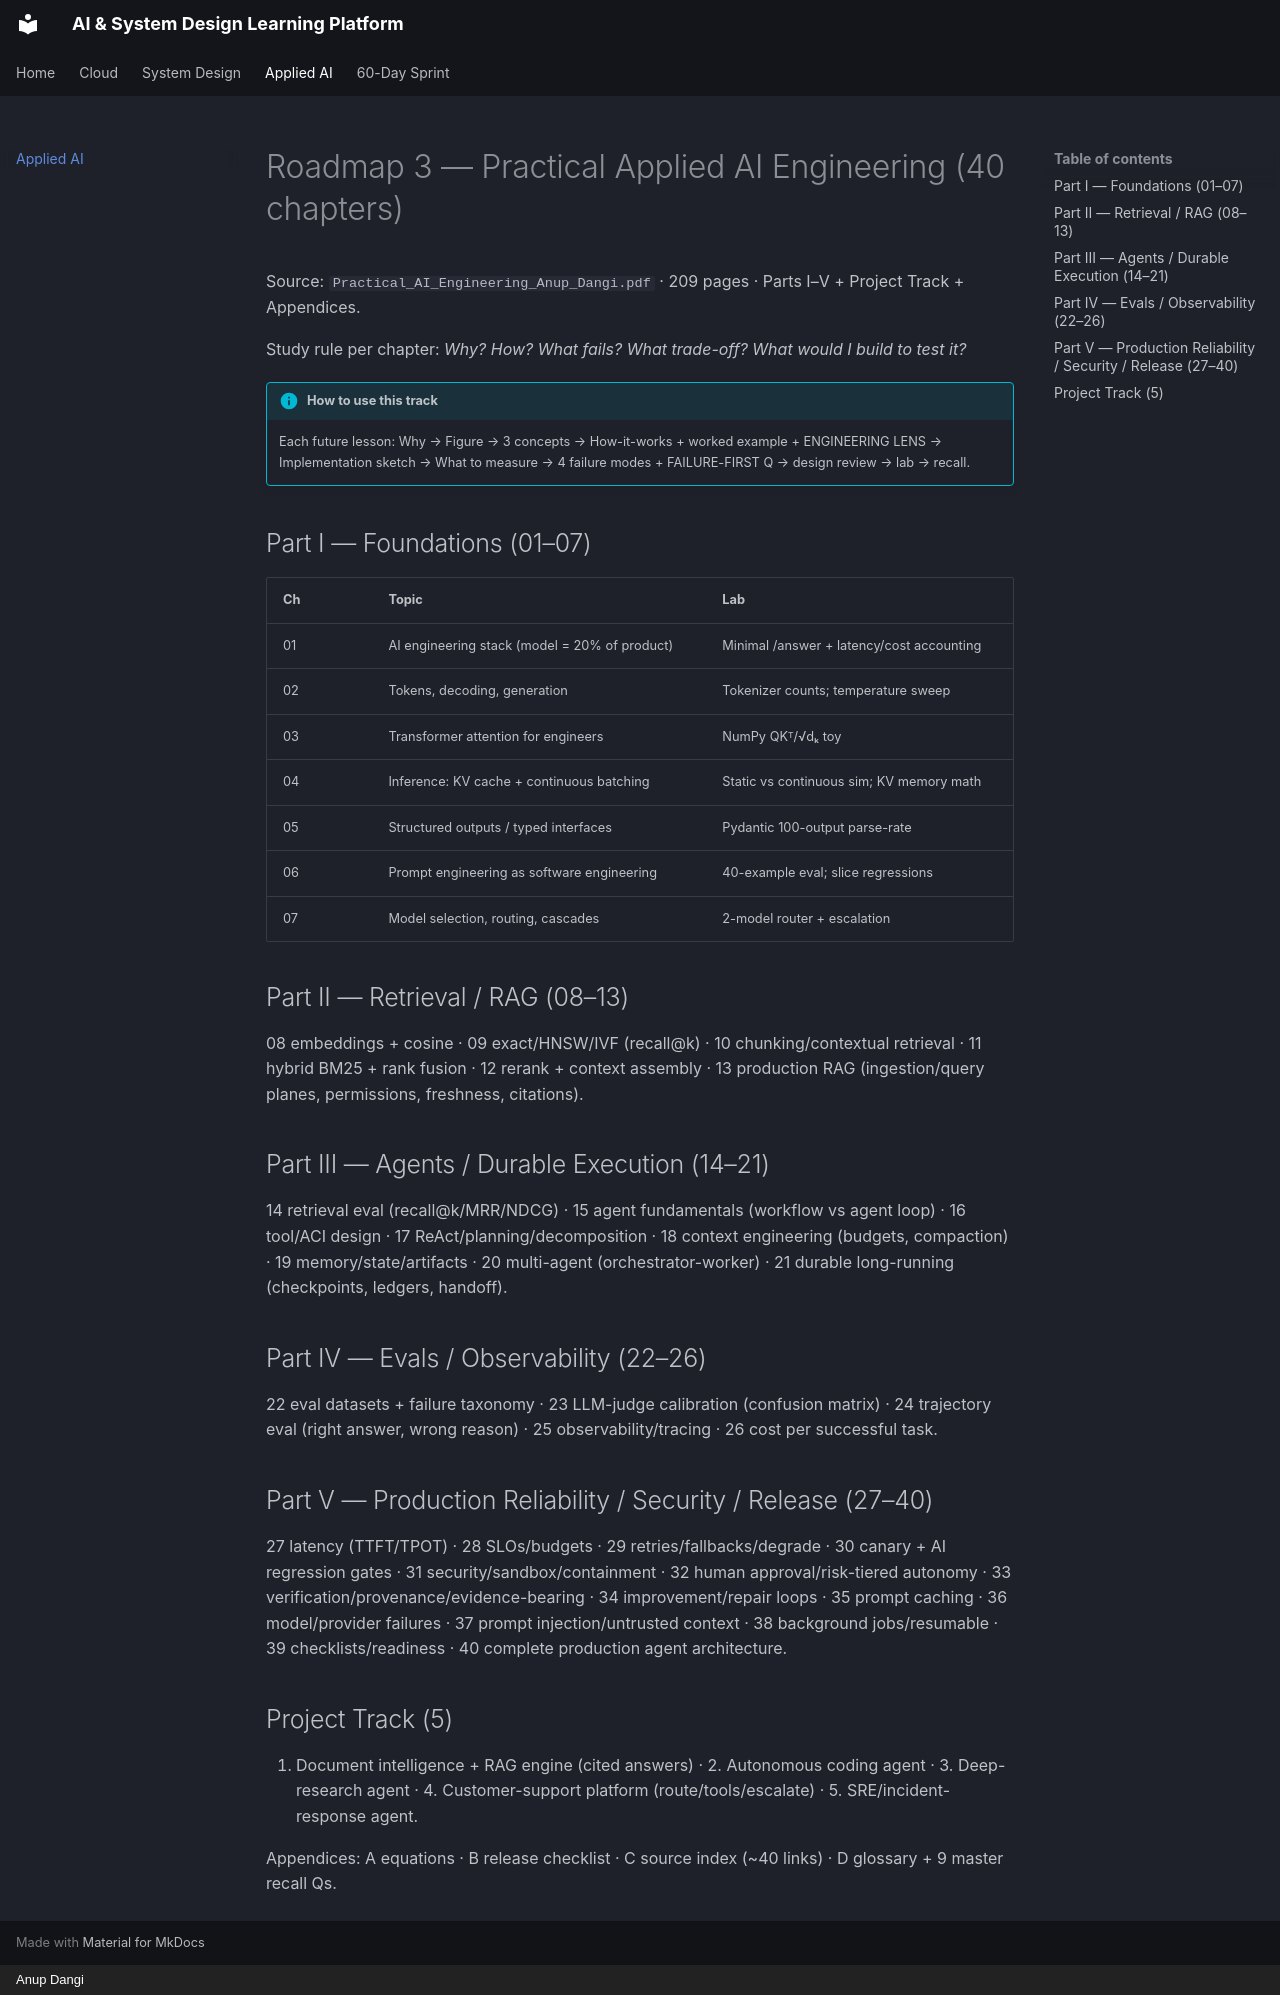

repository: AnupDangi/learnlikeadev · page: applied-ai/index.html · generator: mkdocs · copyright: Anup Dangi

# Roadmap 3 — Practical Applied AI Engineering (40 chapters)

Source: `Practical_AI_Engineering_Anup_Dangi.pdf` · 209 pages · Parts I–V + Project Track + Appendices.

Study rule per chapter: *Why? How? What fails? What trade-off? What would I build to test it?*

!!! info "How to use this track"
    Each future lesson: Why → Figure → 3 concepts → How-it-works + worked example + ENGINEERING LENS → Implementation sketch → What to measure → 4 failure modes + FAILURE-FIRST Q → design review → lab → recall.

## Part I — Foundations (01–07)

| Ch | Topic | Lab |
|----|-------|-----|
| 01 | AI engineering stack (model = 20% of product) | Minimal /answer + latency/cost accounting |
| 02 | Tokens, decoding, generation | Tokenizer counts; temperature sweep |
| 03 | Transformer attention for engineers | NumPy QKᵀ/√dₖ toy |
| 04 | Inference: KV cache + continuous batching | Static vs continuous sim; KV memory math |
| 05 | Structured outputs / typed interfaces | Pydantic 100-output parse-rate |
| 06 | Prompt engineering as software engineering | 40-example eval; slice regressions |
| 07 | Model selection, routing, cascades | 2-model router + escalation |

## Part II — Retrieval / RAG (08–13)

08 embeddings + cosine · 09 exact/HNSW/IVF (recall@k) · 10 chunking/contextual retrieval · 11 hybrid BM25 + rank fusion · 12 rerank + context assembly · 13 production RAG (ingestion/query planes, permissions, freshness, citations).

## Part III — Agents / Durable Execution (14–21)

14 retrieval eval (recall@k/MRR/NDCG) · 15 agent fundamentals (workflow vs agent loop) · 16 tool/ACI design · 17 ReAct/planning/decomposition · 18 context engineering (budgets, compaction) · 19 memory/state/artifacts · 20 multi-agent (orchestrator-worker) · 21 durable long-running (checkpoints, ledgers, handoff).

## Part IV — Evals / Observability (22–26)

22 eval datasets + failure taxonomy · 23 LLM-judge calibration (confusion matrix) · 24 trajectory eval (right answer, wrong reason) · 25 observability/tracing · 26 cost per successful task.

## Part V — Production Reliability / Security / Release (27–40)

27 latency (TTFT/TPOT) · 28 SLOs/budgets · 29 retries/fallbacks/degrade · 30 canary + AI regression gates · 31 security/sandbox/containment · 32 human approval/risk-tiered autonomy · 33 verification/provenance/evidence-bearing · 34 improvement/repair loops · 35 prompt caching · 36 model/provider failures · 37 prompt injection/untrusted context · 38 background jobs/resumable · 39 checklists/readiness · 40 complete production agent architecture.

## Project Track (5)

1. Document intelligence + RAG engine (cited answers) · 2. Autonomous coding agent · 3. Deep-research agent · 4. Customer-support platform (route/tools/escalate) · 5. SRE/incident-response agent.

Appendices: A equations · B release checklist · C source index (~40 links) · D glossary + 9 master recall Qs.
